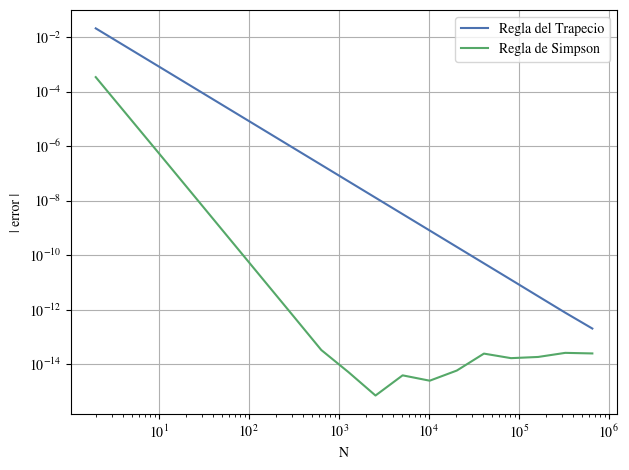

Here is the Python script that generated this plot:
import numpy as np
import matplotlib.pyplot as plt


class Integration():
    def __init__(self, f, a, b, exact_value, N_max):
        self.f = f
        self.a = a
        self.b = b
        self.exact_value = exact_value
        self.N_max = N_max

    def trapezoid_rule(self, N):
        h = (self.b - self.a) / N
        integral = 0.5 * (self.f(self.a) + self.f(self.b))
        for i in range(1, N):
            integral += self.f(self.a + i * h)
        integral *= h
        return integral

    # Regla de Simpson
    def simpson_rule(self, N):
        #if N % 2 == 1:
        #    N += 1
        h = (self.b - self.a) / N
        integral = self.f(self.a) + self.f(self.b)
        for i in range(1, N, 2):
            integral += 4 * self.f(self.a + i * h)
        for i in range(2, N - 1, 2):
            integral += 2 * self.f(self.a + i * h)
        integral *= h / 3
        return integral

    def relative_error(self):
        error_t = []
        error_s = []
        N = np.array([2])

        i = 10

        while i <= self.N_max:
            N = np.append(N, i)
            i = i * 2

        for i in range(len(N)):
            T = self.trapezoid_rule(N[i])
            S = self.simpson_rule(N[i])
            error_t.append(abs((T - exact_value) / exact_value))
            error_s.append(abs((S - exact_value) / exact_value))

        error_t = np.array(error_t)
        error_s = np.array(error_s)

        return error_t, error_s, N

    def plot_error(self):
        error_t, error_s, N = self.relative_error()

        plt.rcParams['mathtext.fontset'] = 'stix'
        plt.rcParams['font.family'] = 'STIXGeneral'
        plt.style.use('seaborn-v0_8-deep')

        plt.loglog(N, error_t,label='Regla del Trapecio')
        plt.loglog(N, error_s,label='Regla de Simpson')

        plt.xlabel('N')
        plt.ylabel('| error |')
        plt.legend(loc='best')
        plt.grid(True)

        plt.tight_layout()

        plt.show()


def f(t):
    return np.exp(-t)


exact_value = 1 - np.exp(-1)

int = Integration(f, 0, 1, exact_value, 1000000)
int.plot_error()